Run: headless pygame with SDL's dummy video driver; simulated clock (each Clock.tick advances the game by its frame time, no real sleeping); random seed 0; keys injected as events and as key.get_pressed() state; no mouse input.
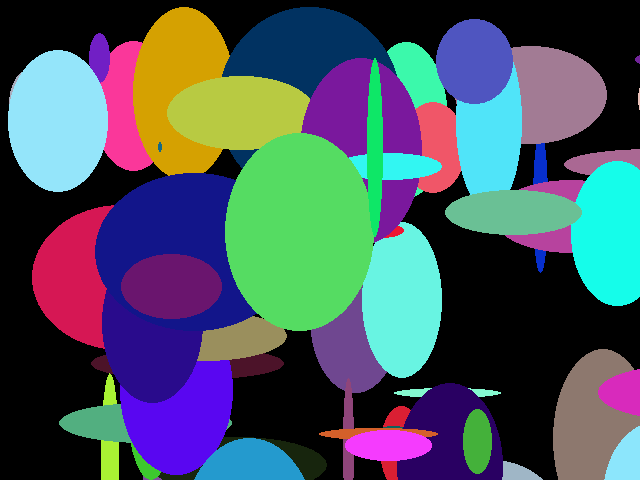
Frame 1 of 4 · flips 1–60 · no input
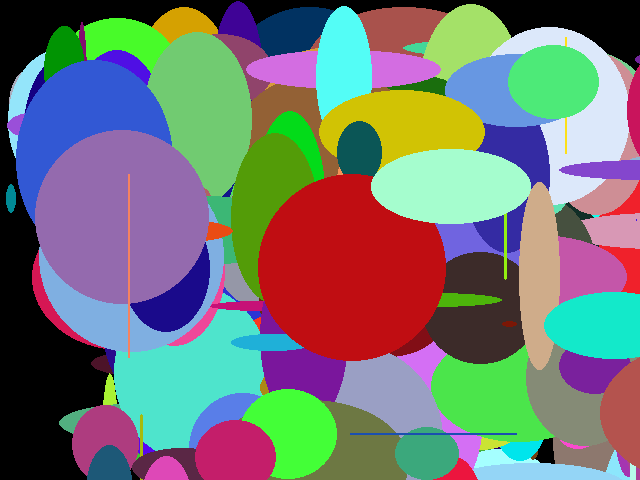
Frame 2 of 4 · flips 61–180 · tapped SPACE, RETURN · held RIGHT (→), D
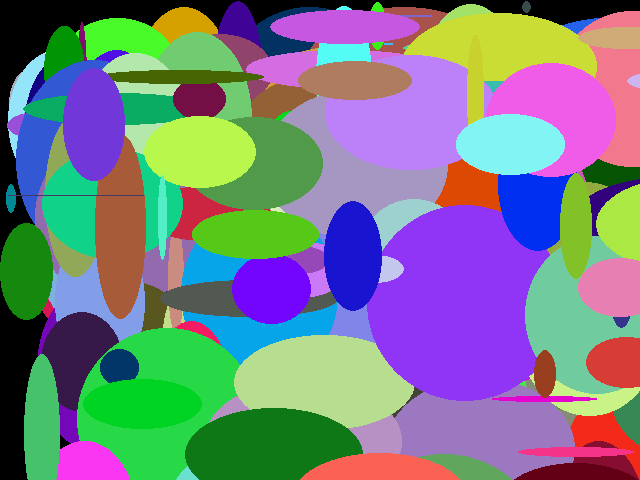
Frame 3 of 4 · flips 181–300 · held DOWN (↓), S
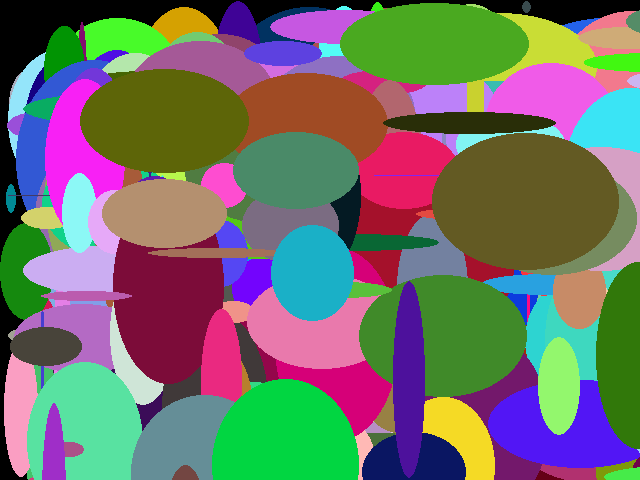
Frame 4 of 4 · flips 301–420 · held LEFT (←), A, UP (↑), W

The pygame program that drew these frames:

import pygame
import random
import time
pygame.init()
screen = pygame.display.set_mode((640, 480), 0, 32)
while True:
    # Calcular Regras
    x = random.randint(0, 640)
    y = random.randint(0, 480)
    w = random.randint(0, 200)
    h = random.randint(0, 200)
    r = random.randint(0, 255)
    g = random.randint(0, 255)
    b = random.randint(0, 255)

    # Desenha a tela
    # screen.fill((0, 0, 0))
    pygame.draw.ellipse(screen, (r, g, b), (x, y, w, h), 0)
    pygame.display.update()

    # time.sleep(0.1)

    # Captura eventos
    for e in pygame.event.get():
        if e.type == pygame.QUIT:
            exit()
